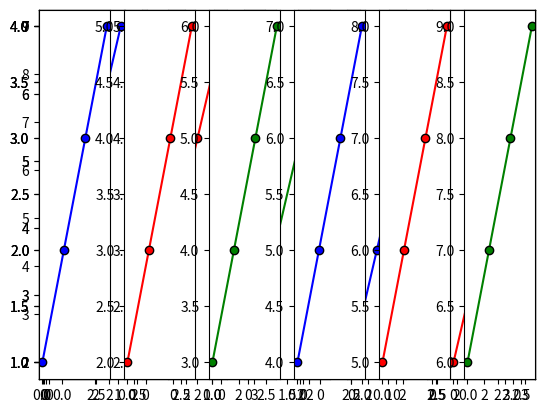

This figure's Python source:
#!/usr/bin/env python
# coding: utf-8

# In[3]:


import pandas as pd
import numpy as np
import matplotlib.pyplot as plt


# In[42]:


get_ipython().run_line_magic('matplotlib', 'inline')
a = np.array([2,4,7,6])
b = np.array([9,5,3,6])

plt.subplot(1,1,1)
plt.plot(a, marker = '.', ms=12,mec='k',mfc='b',color = 'b',label = "plot 1")

plt.plot(b)

plt.show()   


# In[25]:


get_ipython().run_line_magic('matplotlib', 'inline')
a = np.array([2,4,7,6])
b = np.array([9,4,8,3])

plt.subplot(1,2,1)
plt.plot(a, marker = '.', ms=12,mec='k',mfc='b',color = 'b',linewidth= '1',label = "plot 1")

plt.subplot(1,2,2)
plt.plot(b,marker='.',ms=12,mec = 'k', mfc= 'r',color='r',label = "plot 2")

plt.show()


# In[43]:


get_ipython().run_line_magic('matplotlib', 'inline')
a = np.array([2,4,7,6])
b = np.array([9,6,8,3])
c = np.array([1,3,2,8])

plt.subplot(1,3,1)
plt.plot(a, marker = '.', ms = 12, mec = 'k', mfc = 'b', color = 'b', label = "plot 1")

plt.subplot(1,3,2)
plt.plot(b, marker = '.', ms = 12, mec = 'k', mfc = 'r', color = 'r', label = "plot 2")
 
plt.subplot(1,3,3)
plt.plot(c, marker = '.', ms = 12, mec = 'k', mfc = 'g', color = 'g', label = "plot 3")

plt.show()


# In[47]:


get_ipython().run_line_magic('matplotlib', 'inline')

a = np.array([1,2,3,4])
b = np.array([2,3,4,5])
c = np.array([3,4,5,6])
d = np.array([4,5,6,7])

plt.subplot(1,4,1)
plt.plot(a, marker = '.', ms = 12, mec = 'k', mfc = 'b', color = 'b', label = "plot 1")

plt.subplot(1,4,2)
plt.plot(b, marker = '.', ms = 12, mec = 'k', mfc = 'r', color = 'r', label = "plot 2")
 
plt.subplot(1,4,3)
plt.plot(c, marker = '.', ms = 12, mec = 'k', mfc = 'g', color = 'g', label = "plot 3")

plt.subplot(1,4,4)
plt.plot(d, marker = '.', ms = 12, mec = 'k', mfc = 'b', color = 'b', label = "plot 4")

plt.show()


# In[48]:


get_ipython().run_line_magic('matplotlib', 'inline')

a = np.array([1,2,3,4])
b = np.array([2,3,4,5])
c = np.array([3,4,5,6])
d = np.array([4,5,6,7])
e = np.array([5,6,7,8])

plt.subplot(1,5,1)
plt.plot(a, marker = '.', ms = 12, mec = 'k', mfc = 'b', color = 'b', label = "plot 1")

plt.subplot(1,5,2)
plt.plot(b, marker = '.', ms = 12, mec = 'k', mfc = 'r', color = 'r', label = "plot 2")
 
plt.subplot(1,5,3)
plt.plot(c, marker = '.', ms = 12, mec = 'k', mfc = 'g', color = 'g', label = "plot 3")

plt.subplot(1,5,4)
plt.plot(d, marker = '.', ms = 12, mec = 'k', mfc = 'b', color = 'b', label = "plot 4")

plt.subplot(1,5,5)
plt.plot(e, marker = '.', ms = 12, mec = 'k', mfc = 'r', color = 'r', label = "plot 5")

plt.show()


# In[52]:


get_ipython().run_line_magic('matplotlib', 'inline')

a = np.array([1,2,3,4])
b = np.array([2,3,4,5])
c = np.array([3,4,5,6])
d = np.array([4,5,6,7])
e = np.array([5,6,7,8])
f = np.array([6,7,8,9])

plt.subplot(1,6,1)
plt.plot(a, marker = '.', ms = 12, mec = 'k', mfc = 'b', color = 'b', label = "plot 1")

plt.subplot(1,6,2)
plt.plot(b, marker = '.', ms = 12, mec = 'k', mfc = 'r', color = 'r', label = "plot 2")
 
plt.subplot(1,6,3)
plt.plot(c, marker = '.', ms = 12, mec = 'k', mfc = 'g', color = 'g', label = "plot 3")

plt.subplot(1,6,4)
plt.plot(d, marker = '.', ms = 12, mec = 'k', mfc = 'b', color = 'b', label = "plot 4")

plt.subplot(1,6,5)
plt.plot(e, marker = '.', ms = 12, mec = 'k', mfc = 'r', color = 'r', label = "plot 5")

plt.subplot(1,6,6)
plt.plot(f, marker = '.', ms = 12, mec = 'k', mfc = 'g', color = 'g', label = "plot 6")

plt.show()


# In[ ]:




